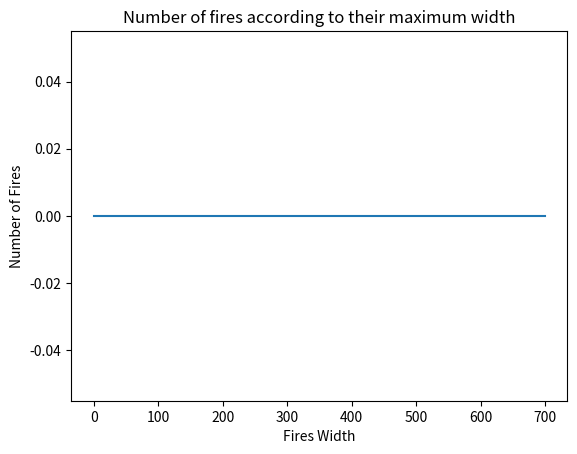

This figure's Python source:
import os
import matplotlib.pyplot as plt
import numpy as np

tamanhos = []

if os.path.isfile('./maximum_shapes_width.txt'):
    with open('maximum_shapes_width.txt', 'r+') as f:
        tamanhos = [float(x) for x in f.read().split()]

N = len(tamanhos)
print(N)
numero_de_incendios=dict()

m=0

for limite in range(300, 1000, 1):
    n=0
    limite_minimo=limite/3
    for i in range(len(tamanhos)):
        tam=tamanhos[i] * 1000 #convert from meters to km
        if tam>limite_minimo and tam<limite:
            n=n+1
    numero_de_incendios[limite]=n

for limite in range(300, 1000, 1):
    print(str(limite) + " " + str(numero_de_incendios[limite]))

print(max(numero_de_incendios.values()))
l=list(numero_de_incendios.values())
plt.plot(l)
plt.title('Number of fires according to their maximum width')
plt.xlabel('Fires Width')
plt.ylabel('Number of Fires')

plt.show()
